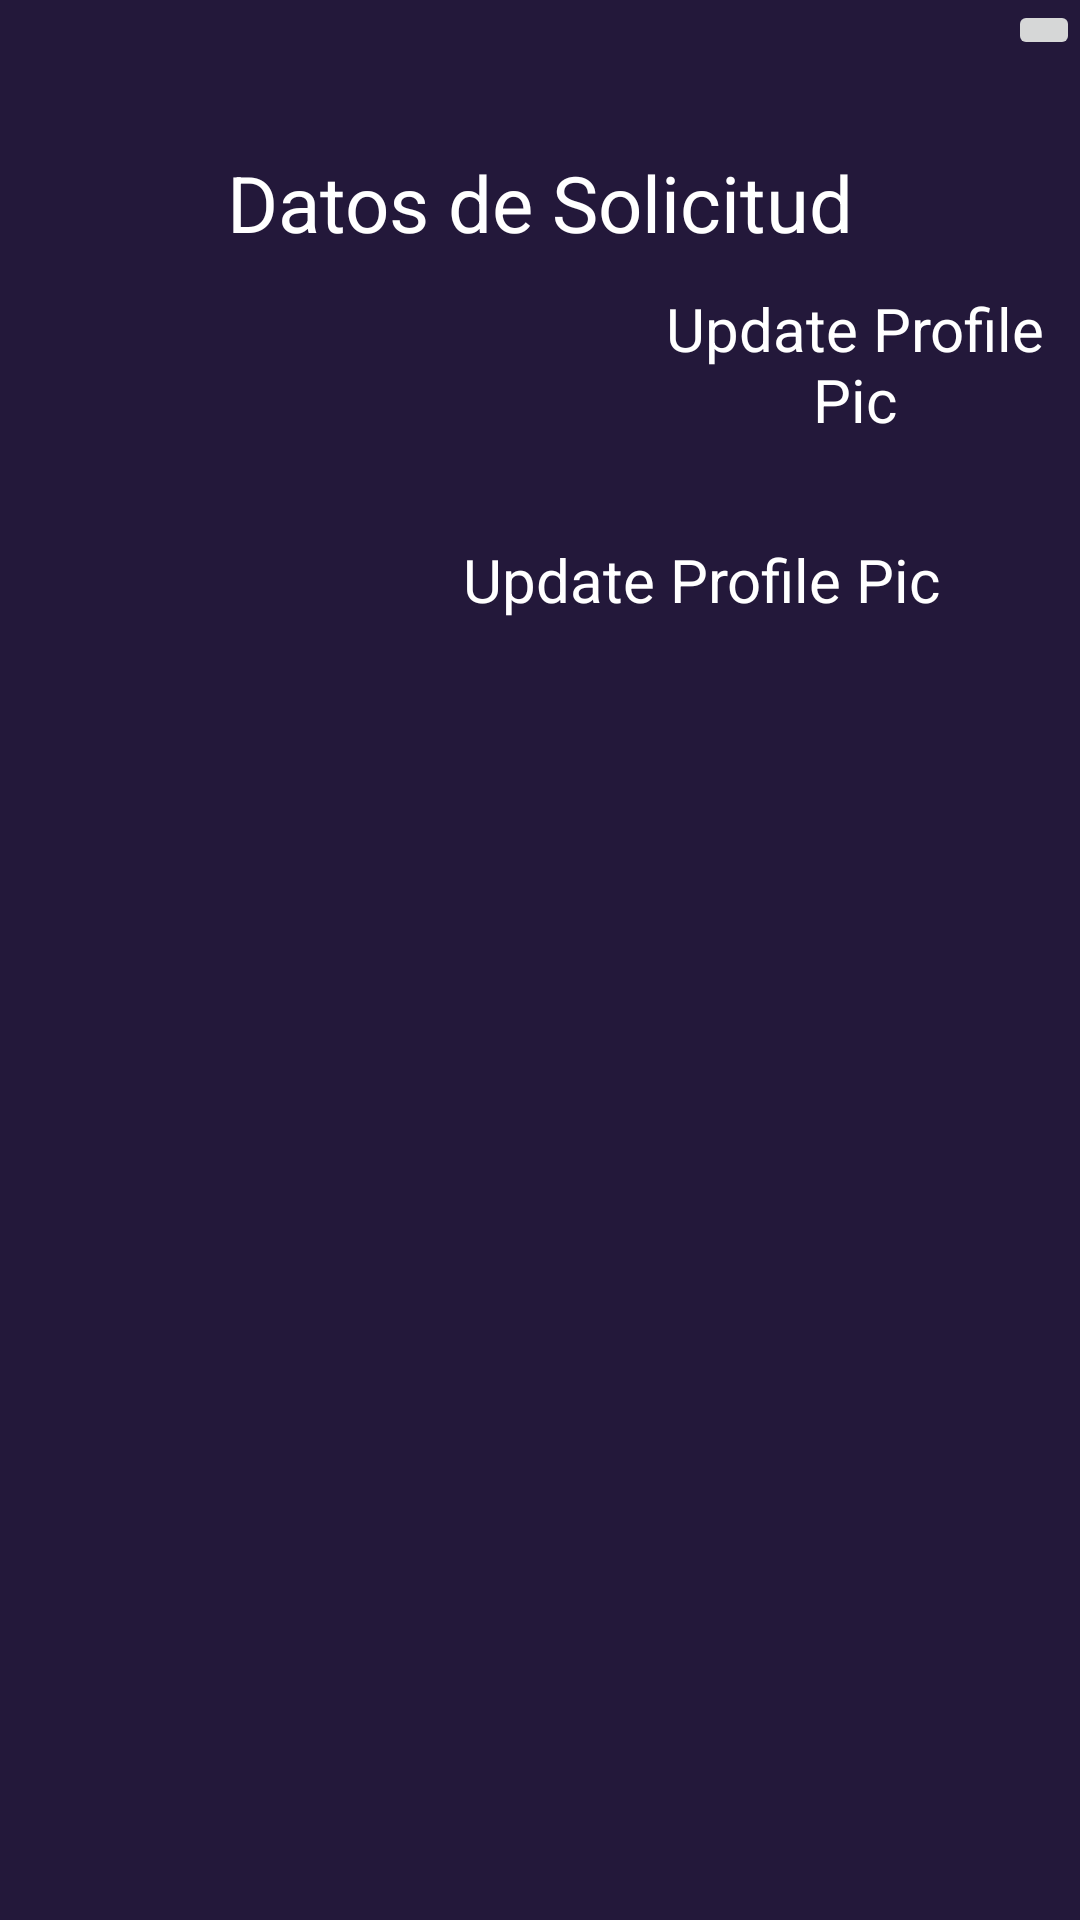

Produce the Android XML layout that renders to this screen, including the resource entries it uses.
<!-- AndroidManifest.xml: application theme Theme.ATT -->
<!-- res/layout/activity_request_data.xml -->
<?xml version="1.0" encoding="utf-8"?>

<RelativeLayout
    xmlns:android="http://schemas.android.com/apk/res/android"
    xmlns:tools="http://schemas.android.com/tools"
    android:layout_width="match_parent"
    android:layout_height="match_parent"
    android:orientation="vertical"
    android:background="@color/MoradoFondo"
    tools:context=".request.RequestDataActivity">

    <TextView
        android:id="@+id/titulo"
        android:layout_width="match_parent"
        android:layout_height="wrap_content"
        android:layout_marginTop="50dp"
        android:text="Datos de Solicitud"
        android:textAlignment="center"
        android:textColor="@color/white"
        android:textSize="26sp" />


    <ImageView
        android:id="@+id/ivimgReceta"
        android:layout_width="165dp"
        android:layout_height="92dp"
        android:layout_alignBottom="@+id/titulo"
        android:layout_marginBottom="-94dp"
        android:src="@drawable/h" />

    <TextView
        android:id="@+id/date"
        android:layout_width="wrap_content"
        android:layout_height="wrap_content"
        android:layout_alignBottom="@+id/titulo"
        android:layout_marginLeft="210dp"
        android:layout_marginTop="20dp"
        android:layout_marginBottom="-62dp"
        android:text="Update Profile Pic"
        android:textAlignment="center"
        android:textColor="@color/white"
        android:textSize="20sp" />


    <TextView
        android:id="@+id/name"
        android:layout_width="wrap_content"
        android:layout_height="wrap_content"
        android:layout_alignBottom="@+id/titulo"
        android:layout_marginLeft="154dp"
        android:layout_marginTop="20dp"
        android:layout_marginBottom="-122dp"
        android:text="Update Profile Pic"
        android:textAlignment="center"
        android:textColor="@color/white"
        android:textSize="20sp" />

    <ImageButton
        android:id="@+id/reporteI"
        android:layout_width="wrap_content"
        android:layout_height="wrap_content"
        android:layout_alignEnd="@+id/titulo"
        android:src="@drawable/ic_baseline_report_24"
        android:onClick="generateReport"
        android:text="Enviar"></ImageButton>

    <ListView

        android:id="@+id/lstRecetaDetallada"
        android:layout_width="match_parent"
        android:layout_height="wrap_content"
        android:layout_alignTop="@+id/name"
        android:layout_marginTop="58dp" />

</RelativeLayout>
<!-- resources referenced by this layout -->
<resources>
  <color name="MoradoFondo">#23183a</color>
  <color name="white">#FFFFFFFF</color>
  <style name="Theme.ATT" parent="Theme.MaterialComponents.DayNight.DarkActionBar">
          
          <item name="colorPrimary">@color/purple_500</item>
          <item name="colorPrimaryVariant">@color/purple_700</item>
          <item name="colorOnPrimary">@color/white</item>
          
          <item name="colorSecondary">@color/teal_200</item>
          <item name="colorSecondaryVariant">@color/teal_700</item>
          <item name="colorOnSecondary">@color/black</item>
          
          <item name="android:statusBarColor">?attr/colorPrimaryVariant</item>
          
      </style>
  <color name="purple_500">#68086c</color>
  <color name="purple_700">#68086c</color>
  <color name="teal_200">#FF03DAC5</color>
  <color name="teal_700">#FF018786</color>
  <color name="black">#FF000000</color>
</resources>
